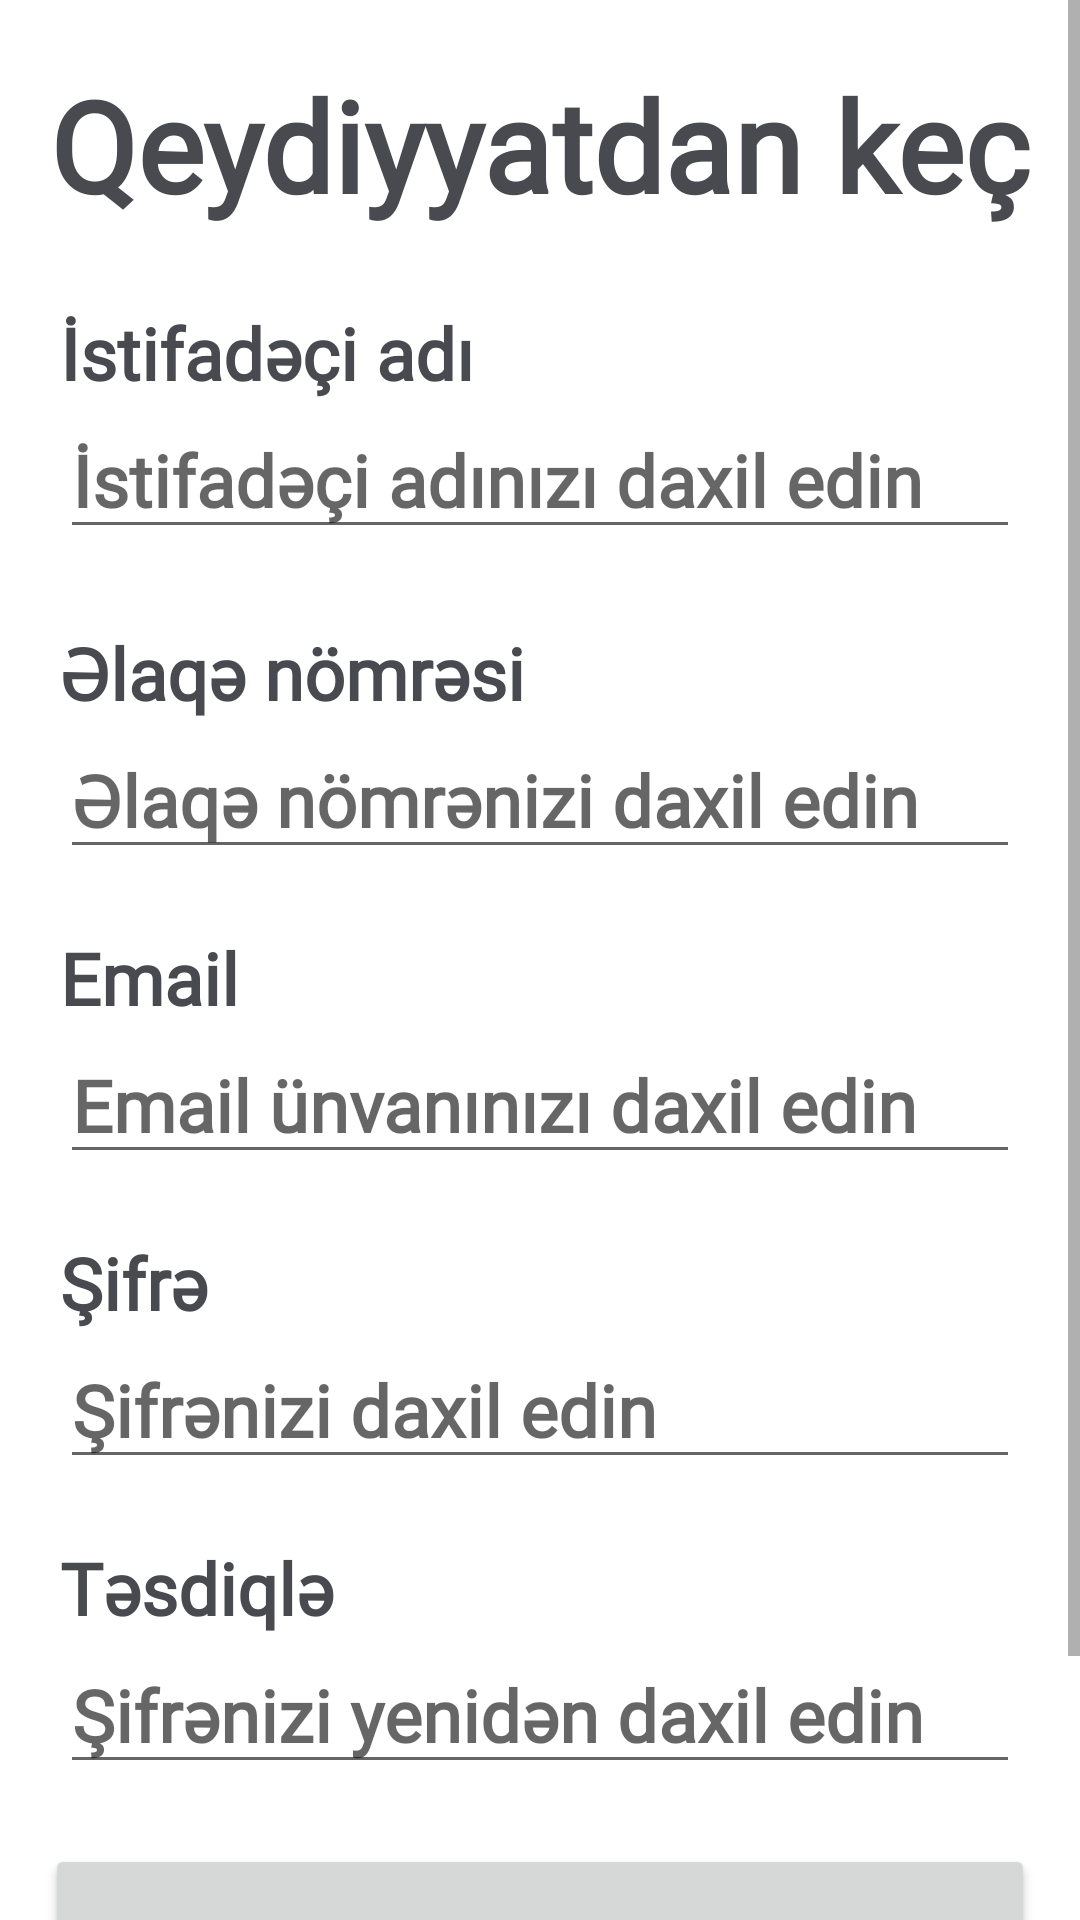

Layout XML and referenced resources for this Android screen:
<!-- AndroidManifest.xml: application theme Theme.Zuzi -->
<!-- res/layout/activity_register_people.xml -->
<?xml version="1.0" encoding="utf-8"?>
<ScrollView xmlns:android="http://schemas.android.com/apk/res/android"
    xmlns:app="http://schemas.android.com/apk/res-auto"
    xmlns:tools="http://schemas.android.com/tools"
    android:layout_width="match_parent"
    android:layout_height="match_parent"
    tools:context=".Register">

    <RelativeLayout
        android:layout_width="match_parent"
        android:layout_height="wrap_content">

        <TextView
            android:layout_width="match_parent"
            android:layout_height="wrap_content"
            android:id="@+id/signup_text"
            android:text="Qeydiyyatdan keç"
            android:textColor="@color/special"
            android:textStyle="bold"
            android:textSize="42sp"
            android:textAlignment="center"
            android:layout_marginTop="20dp"
            android:fontFamily="@font/collingar"/>

        <TextView
            android:layout_width="wrap_content"
            android:layout_height="wrap_content"
            android:id="@+id/name_text"
            android:text="İstifadəçi adı"
            android:textStyle="bold"
            android:textSize="24sp"
            android:textColor="@color/special"
            android:layout_marginTop="25dp"
            android:layout_marginLeft="20dp"
            android:layout_below="@id/signup_text"
            android:fontFamily="@font/collingar"/>

        <EditText
            android:layout_width="match_parent"
            android:layout_height="wrap_content"
            android:id="@+id/register_name"
            android:layout_marginLeft="20dp"
            android:layout_marginRight="20dp"
            android:textStyle="bold"
            android:textSize="24sp"
            android:textColor="@color/special"
            android:maxLines="1"
            android:inputType="text"
            android:hint="İstifadəçi adınızı daxil edin"
            android:layout_below="@id/name_text"
            android:fontFamily="@font/collingar"/>

        <TextView
            android:id="@+id/company_contact"
            android:layout_width="wrap_content"
            android:layout_height="wrap_content"
            android:layout_below="@id/register_name"
            android:layout_marginLeft="20dp"
            android:layout_marginTop="25dp"
            android:text="Əlaqə nömrəsi"
            android:textColor="@color/special"
            android:textSize="24sp"
            android:textStyle="bold"
            android:fontFamily="@font/collingar"/>

        <EditText
            android:id="@+id/register_contact"
            android:layout_width="match_parent"
            android:layout_height="wrap_content"
            android:layout_below="@id/company_contact"
            android:layout_marginLeft="20dp"
            android:layout_marginRight="20dp"
            android:hint="Əlaqə nömrənizi daxil edin"
            android:inputType="number"
            android:maxLines="1"
            android:textColor="@color/special"
            android:textSize="24sp"
            android:textStyle="bold"
            android:fontFamily="@font/collingar"/>

        <TextView
            android:layout_width="wrap_content"
            android:layout_height="wrap_content"
            android:id="@+id/email_text"
            android:text="Email"
            android:textStyle="bold"
            android:textSize="24sp"
            android:textColor="@color/special"
            android:layout_marginTop="20dp"
            android:layout_marginLeft="20dp"
            android:layout_below="@id/register_contact"
            android:fontFamily="@font/collingar"/>

        <EditText
            android:layout_width="match_parent"
            android:layout_height="wrap_content"
            android:id="@+id/register_email"
            android:inputType="textEmailAddress"
            android:layout_marginLeft="20dp"
            android:layout_marginRight="20dp"
            android:textStyle="bold"
            android:textSize="24sp"
            android:textColor="@color/special"
            android:maxLines="1"
            android:hint="Email ünvanınızı daxil edin"
            android:layout_below="@id/email_text"
            android:fontFamily="@font/collingar"/>

        <TextView
            android:layout_width="wrap_content"
            android:layout_height="wrap_content"
            android:id="@+id/password_text"
            android:text="Şifrə"
            android:textStyle="bold"
            android:textSize="24sp"
            android:textColor="@color/special"
            android:layout_marginTop="20dp"
            android:layout_marginLeft="20dp"
            android:layout_below="@id/register_email"
            android:fontFamily="@font/collingar"/>

        <EditText
            android:layout_width="match_parent"
            android:layout_height="wrap_content"
            android:id="@+id/register_password"
            android:inputType="textPassword"
            android:layout_marginLeft="20dp"
            android:layout_marginRight="20dp"
            android:textStyle="bold"
            android:textSize="24sp"
            android:textColor="@color/special"
            android:maxLines="1"
            android:hint="Şifrənizi daxil edin"
            android:layout_below="@id/password_text"
            android:fontFamily="@font/collingar"/>

        <TextView
            android:layout_width="wrap_content"
            android:layout_height="wrap_content"
            android:id="@+id/password_repeat"
            android:text="Təsdiqlə"
            android:textStyle="bold"
            android:textSize="24sp"
            android:textColor="@color/special"
            android:layout_marginTop="20dp"
            android:layout_marginLeft="20dp"
            android:layout_below="@id/register_password"
            android:fontFamily="@font/collingar"/>

        <EditText
            android:layout_width="match_parent"
            android:layout_height="wrap_content"
            android:id="@+id/register_repeat"
            android:inputType="textPassword"
            android:layout_marginLeft="20dp"
            android:layout_marginRight="20dp"
            android:textStyle="bold"
            android:textSize="24sp"
            android:textColor="@color/special"
            android:maxLines="1"
            android:hint="Şifrənizi yenidən daxil edin"
            android:layout_below="@id/password_repeat"
            android:fontFamily="@font/collingar"/>

        <Button
            android:layout_width="match_parent"
            android:layout_height="75dp"
            android:id="@+id/signUp"
            android:layout_marginLeft="15dp"
            android:layout_marginRight="15dp"
            android:layout_marginTop="20dp"
            android:text="Qeydiyyatdan keç"
            android:textStyle="bold"
            android:textSize="24sp"
            android:layout_below="@id/register_repeat"
            android:fontFamily="@font/collingar"/>

        <TextView
            android:id="@+id/account"
            android:layout_width="wrap_content"
            android:layout_height="wrap_content"
            android:layout_below="@id/signUp"
            android:layout_marginLeft="20dp"
            android:layout_marginTop="20dp"
            android:text="Artıq hesabınız var ?"
            android:textSize="24sp"
            android:textStyle="bold"
            android:fontFamily="@font/collingar"/>

        <TextView
            android:layout_width="wrap_content"
            android:layout_height="wrap_content"
            android:id="@+id/new_login"
            android:text="Daxil ol"
            android:textStyle="bold"
            android:textSize="24sp"
            android:textColor="@color/special"
            android:layout_below="@id/signUp"
            android:layout_toRightOf="@id/account"
            android:layout_marginTop="20dp"
            android:layout_marginLeft="5dp"
            android:fontFamily="@font/collingar"/>

    </RelativeLayout>

</ScrollView>
<!-- resources referenced by this layout -->
<resources>
  <color name="special">#484a4f</color>
  <style name="Theme.Zuzi" parent="Theme.MaterialComponents.DayNight.NoActionBar">
          
          <item name="colorPrimary">@color/black</item>
          <item name="colorPrimaryVariant">@color/purple_700</item>
          <item name="colorOnPrimary">@color/white</item>
          
          <item name="colorSecondary">@color/teal_200</item>
          <item name="colorSecondaryVariant">@color/teal_700</item>
          <item name="colorOnSecondary">@color/black</item>
          
          <item name="android:statusBarColor" tools:targetApi="l">?attr/colorPrimaryVariant</item>
          
      </style>
  <color name="black">#FF000000</color>
  <color name="purple_700">#FF3700B3</color>
  <color name="white">#FFFFFFFF</color>
  <color name="teal_200">#FF03DAC5</color>
  <color name="teal_700">#FF018786</color>
</resources>
